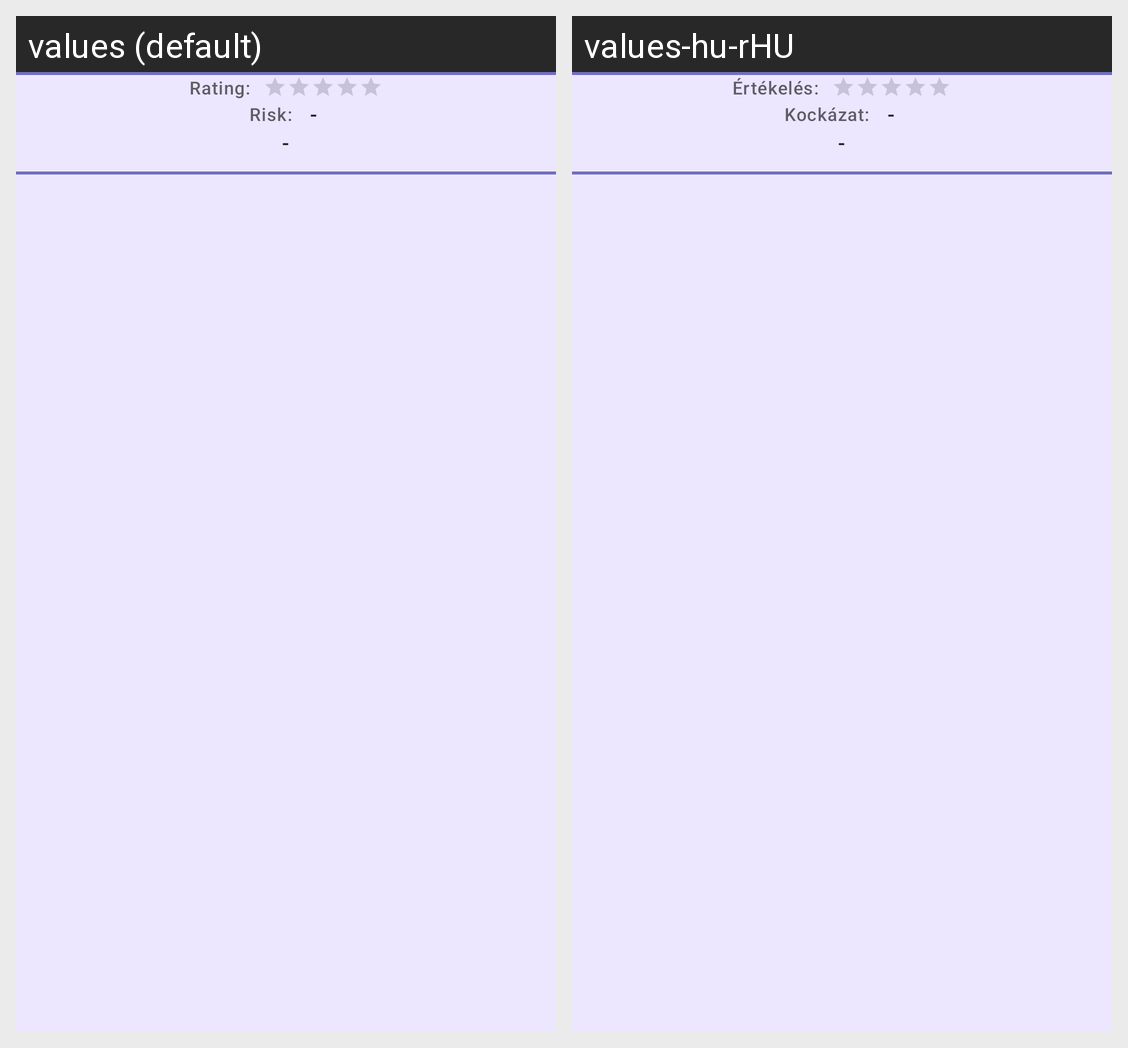

For this localized Android screen grid, give each drawn string resource with its value in every locale shown.
Android screen res/layout/fragment_review_item.xml rendered under 2 locales, left to right: values (default), values-hu-rHU. Device: Nexus 5 (rendered at 1080×1920; each locale shown at half size, 540×960, under a caption strip naming it); theme Theme.Lovemapandroid.
Strings drawn on this screen, with the default value and each locale's value (text and hints the layout hard-codes, and strings that could not be matched under every locale, appear in the picture but are not listed):

rating
  values: Rating:
  values-hu-rHU: Értékelés:

risk
  values: Risk:
  values-hu-rHU: Kockázat:
